Photos from the image-classification dataset "split_set" in the GitHub repository kibakibaki/5307A2Testing. Its 24 classes are: apple, avocado, banana, blackberry, blueberry, capsicum, carrot, cherry tomato, cucumber, dragon fruit, grape, kiwi fruit, lemon, lime, mango, orange, papaya, passion fruit, peach, pear, pineapple, raspberry, strawberry, watermelon.

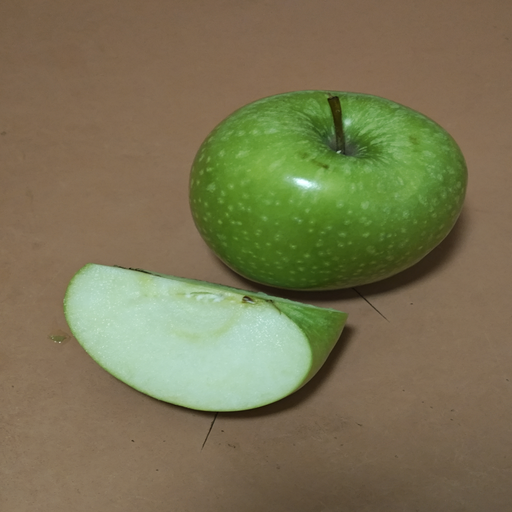
Label: apple

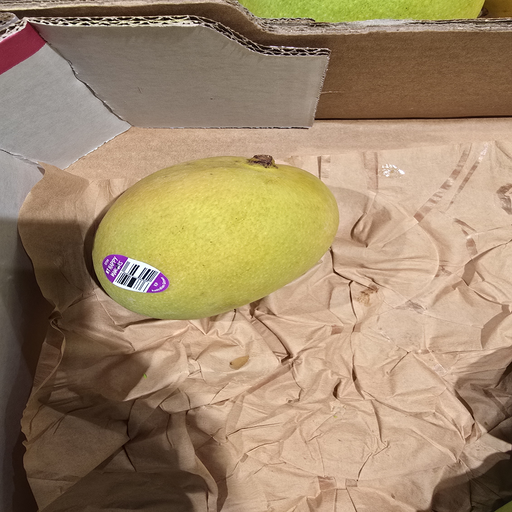
Label: mango

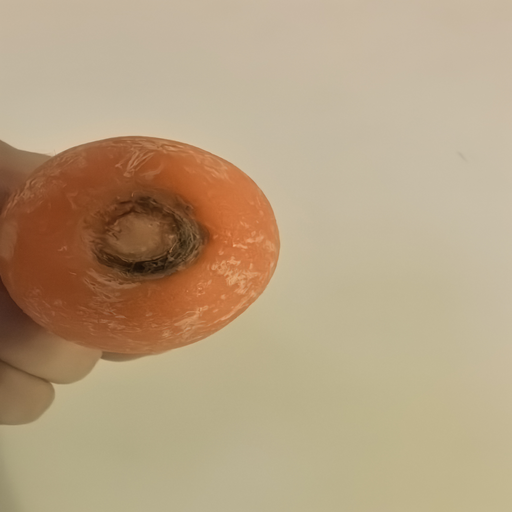
Label: carrot

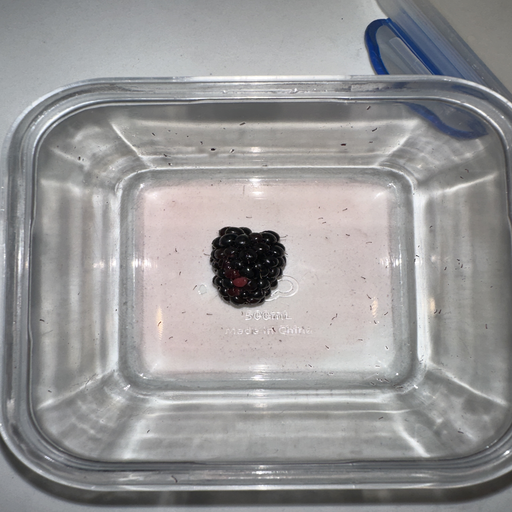
Label: blackberry

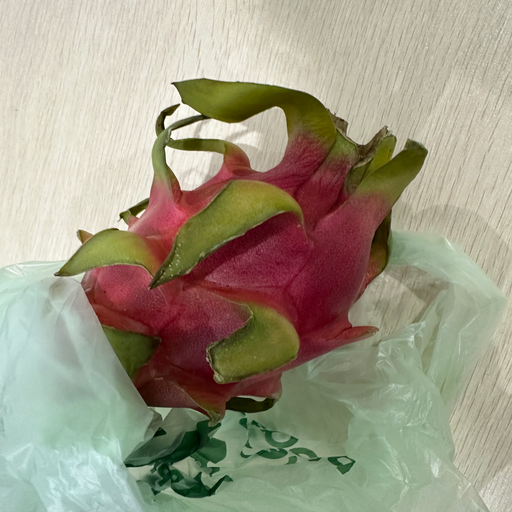
Label: dragon fruit

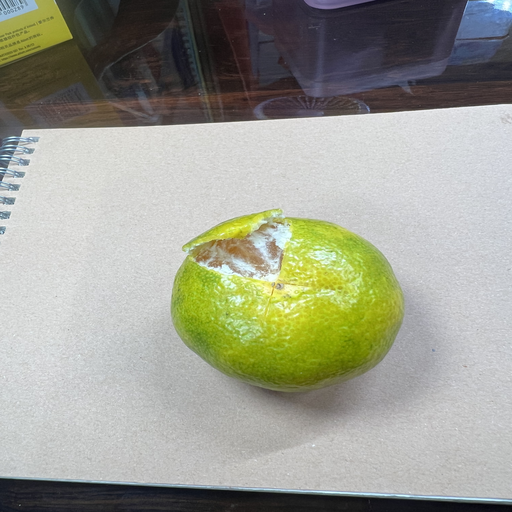
Label: orange
